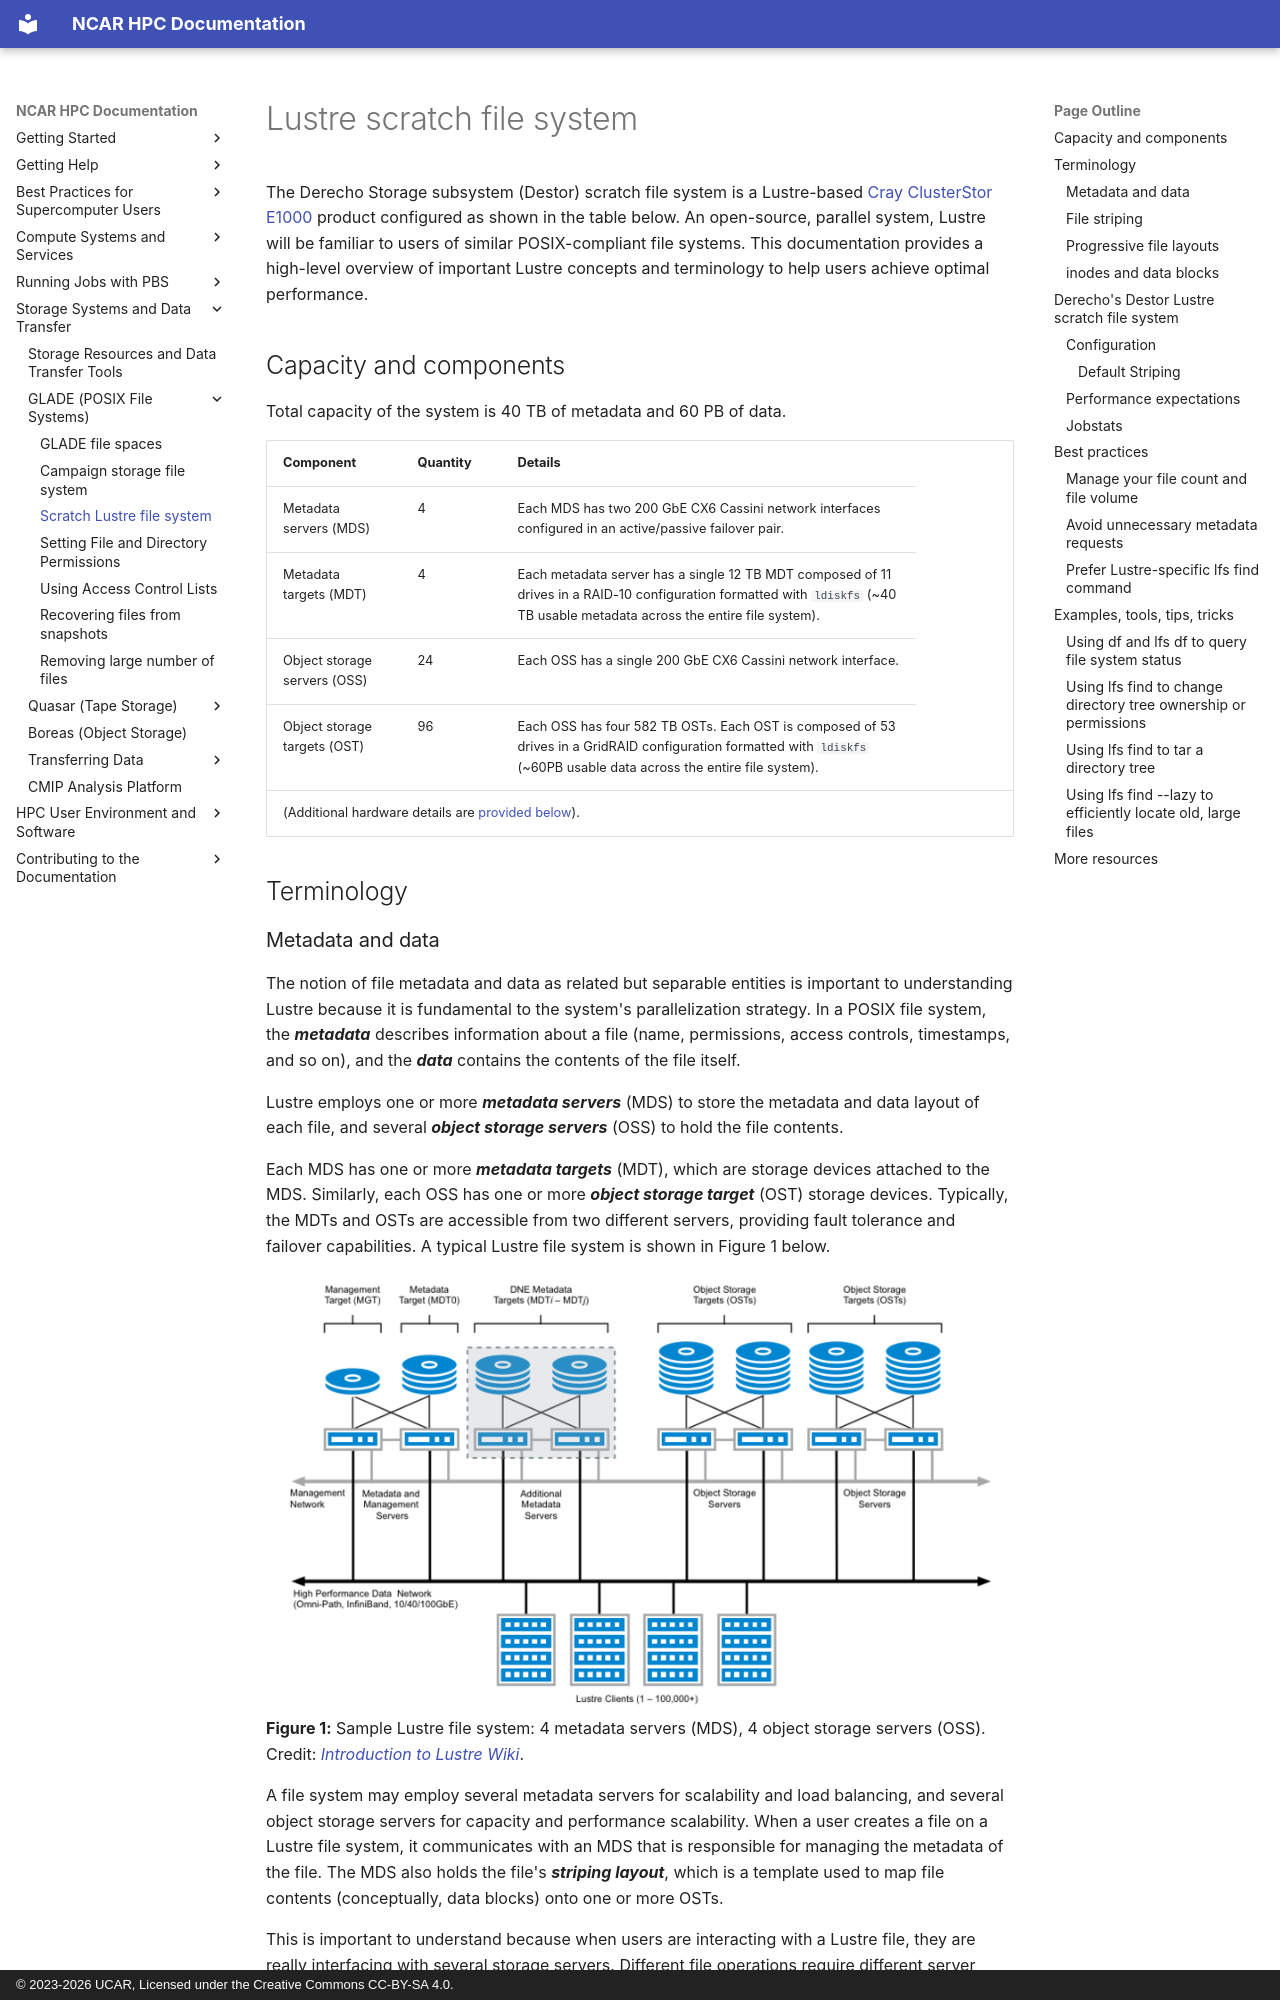

repository: NCAR/HPC-Docs · page: storage-systems/glade/lustre/index.html · generator: mkdocs · copyright: © 2023-2026 UCAR, Licensed under the Creative Commons CC-BY-SA 4.0.

# Lustre scratch file system

The Derecho Storage subsystem (Destor)
scratch file system is a Lustre-based
[Cray ClusterStor E1000](https://buy.hpe.com/us/en/enterprise-solutions/storage-solutions/cray-clusterstor-storage-systems/cray-clusterstor-e1000-storage-systems/cray-clusterstor-e1000-storage-systems/p/1012842049) product
configured as shown in the table below. An open-source, parallel system,
Lustre will be familiar to users of similar POSIX-compliant file
systems. This documentation provides a high-level overview of important
Lustre concepts and terminology to help users achieve optimal
performance.

## Capacity and components

Total capacity of the system is 40 TB of metadata and 60 PB of data.

| **Component**                | **Quantity** | **Details**                                                                                                                                                                         |
|------------------------------|--------------|-------------------------------------------------------------------------------------------------------------------------------------------------------------------------------------|
| Metadata servers (MDS)       | 4            | Each MDS has two 200 GbE CX6 Cassini network interfaces configured in an active/passive failover pair.                                                                              |
| Metadata targets (MDT)       | 4            | Each metadata server has a single 12 TB MDT composed of 11 drives in a RAID-10 configuration formatted with `ldiskfs` (~40 TB usable metadata across the entire file system). |
| Object storage servers (OSS) | 24           | Each OSS has a single 200 GbE CX6 Cassini network interface.                                                                                                                        |
| Object storage targets (OST) | 96           | Each OSS has four 582 TB OSTs. Each OST is composed of 53 drives in a GridRAID configuration formatted with `ldiskfs` (~60PB usable data across the entire file system).          |
| (Additional hardware details are [provided below](#configuration)). {: colspan=3} |

## Terminology
